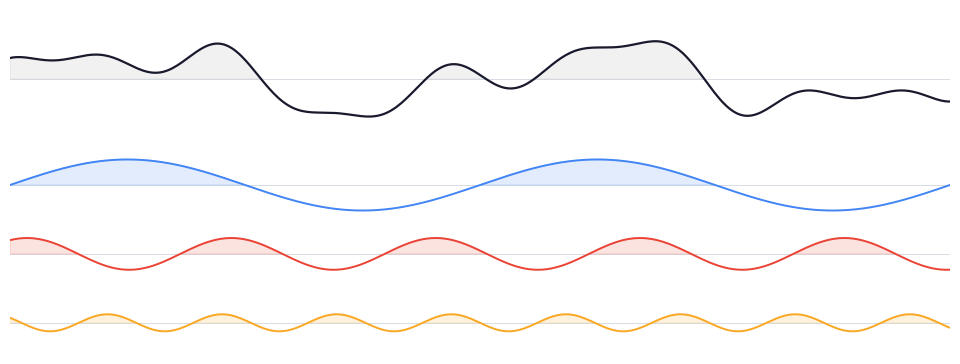

The matplotlib source for this figure: (Note: this script raises an exception after producing the figure.)
"""Script to generate the spectral decomposition banner GIF."""

import numpy as np
import matplotlib.pyplot as plt
import matplotlib.animation as animation
from matplotlib.gridspec import GridSpec

# --- Config ---
N_FRAMES = 90
FPS = 18
OUT_PATH = "assets/spectral_banner.gif"

BG      = "#FFFFFF"
BLUE    = "#4285F4"
RED     = "#EA4335"
YELLOW  = "#F9A825"
WHITE   = "#1A1A2E"
DIM     = "#D0D7DE"

# Signal components
X = np.linspace(0, 4 * np.pi, 400)
COMPONENTS = [
    {"freq": 1.0,  "amp": 0.45, "phase": 0.0,         "color": BLUE},
    {"freq": 2.3,  "amp": 0.28, "phase": np.pi / 3,   "color": RED},
    {"freq": 4.1,  "amp": 0.15, "phase": np.pi * 0.8, "color": YELLOW},
]

def signal(t, x):
    return sum(
        c["amp"] * np.sin(c["freq"] * x - t * c["freq"] * 0.9 + c["phase"])
        for c in COMPONENTS
    )

def component(c, t, x):
    return c["amp"] * np.sin(c["freq"] * x - t * c["freq"] * 0.9 + c["phase"])

# --- Layout ---
fig = plt.figure(figsize=(10, 4), facecolor=BG)
gs = GridSpec(
    4, 1, figure=fig,
    hspace=0.08,
    top=0.92, bottom=0.06, left=0.03, right=0.97,
    height_ratios=[2.2, 1, 1, 1],
)

axes = [fig.add_subplot(gs[i]) for i in range(4)]
for ax in axes:
    ax.set_facecolor(BG)
    ax.set_xlim(X[0], X[-1])
    ax.tick_params(left=False, bottom=False, labelleft=False, labelbottom=False)
    for spine in ax.spines.values():
        spine.set_visible(False)
    ax.axhline(0, color=DIM, linewidth=0.6, zorder=0)

axes[0].set_ylim(-1.1, 1.1)
for ax, c in zip(axes[1:], COMPONENTS):
    ax.set_ylim(-0.55, 0.55)

# Initial lines
t0 = 0.0
line_combined, = axes[0].plot(X, signal(t0, X), color=WHITE, linewidth=1.6, zorder=2)

# Gradient fill under combined signal
fill_combined = axes[0].fill_between(
    X, signal(t0, X), 0,
    where=signal(t0, X) >= 0, color=WHITE, alpha=0.06, zorder=1
)

comp_lines = []
comp_fills = []
for ax, c in zip(axes[1:], COMPONENTS):
    y = component(c, t0, X)
    line, = ax.plot(X, y, color=c["color"], linewidth=1.4, zorder=2)
    fill = ax.fill_between(X, y, 0, where=y >= 0, color=c["color"], alpha=0.15, zorder=1)
    comp_lines.append(line)
    comp_fills.append(fill)

# Divider lines between panels
for ax in axes[:-1]:
    ax.axhline(ax.get_ylim()[0], color=DIM, linewidth=0.5)

def animate(frame):
    t = frame / FPS

    # Combined
    y_combined = signal(t, X)
    line_combined.set_ydata(y_combined)

    # Remove and redraw fills (fill_between can't be updated in-place)
    for col in list(axes[0].collections):
        col.remove()
    axes[0].fill_between(X, y_combined, 0, where=y_combined >= 0,
                         color=WHITE, alpha=0.06, zorder=1)
    axes[0].axhline(0, color=DIM, linewidth=0.6, zorder=0)

    for i, (ax, c, line) in enumerate(zip(axes[1:], COMPONENTS, comp_lines)):
        y = component(c, t, X)
        line.set_ydata(y)
        for col in list(ax.collections):
            col.remove()
        ax.fill_between(X, y, 0, where=y >= 0, color=c["color"], alpha=0.15, zorder=1)
        ax.axhline(0, color=DIM, linewidth=0.6, zorder=0)

    return [line_combined] + comp_lines

ani = animation.FuncAnimation(
    fig, animate, frames=N_FRAMES, interval=1000 / FPS, blit=False
)

ani.save(OUT_PATH, writer="pillow", fps=FPS, dpi=110)
print(f"Saved {OUT_PATH}")
